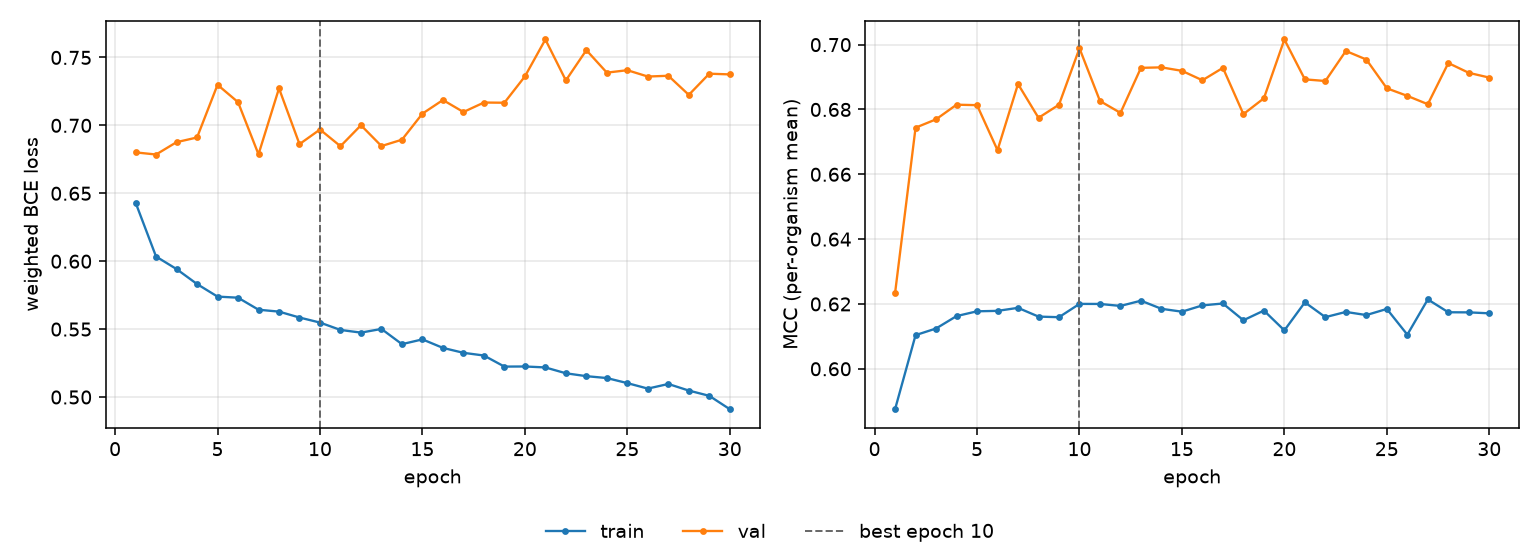

Source data for this figure (header and first rows):
epoch, tr_loss, vl_loss, tr_mcc, vl_mcc, is_best
1, 0.6432, 0.6801, 0.5875, 0.6234, False
2, 0.6034, 0.6785, 0.6104, 0.6744, False
3, 0.5942, 0.6876, 0.6124, 0.677, False
4, 0.5832, 0.6911, 0.6163, 0.6815, False
5, 0.5739, 0.7299, 0.6177, 0.6813, False
6, 0.5731, 0.7171, 0.6179, 0.6674, False
7, 0.5643, 0.6787, 0.6188, 0.6878, False
8, 0.5629, 0.7272, 0.6161, 0.6774, False
9, 0.5585, 0.6862, 0.6159, 0.6815, False
10, 0.5548, 0.6969, 0.62, 0.6989, True
11, 0.5494, 0.6847, 0.62, 0.6826, False
12, 0.5474, 0.7001, 0.6194, 0.6789, False
13, 0.5501, 0.6848, 0.621, 0.6928, False
14, 0.5389, 0.6894, 0.6185, 0.693, False
15, 0.5424, 0.7086, 0.6176, 0.6919, False
16, 0.5362, 0.7187, 0.6196, 0.689, False
17, 0.5326, 0.7098, 0.6201, 0.6928, False
18, 0.5306, 0.7168, 0.615, 0.6786, False
19, 0.5224, 0.7167, 0.618, 0.6835, False
20, 0.5225, 0.736, 0.6119, 0.7016, False
21, 0.5218, 0.7632, 0.6205, 0.6893, False
22, 0.5175, 0.7331, 0.6159, 0.6888, False
23, 0.5154, 0.7554, 0.6175, 0.698, False
24, 0.514, 0.7388, 0.6166, 0.6954, False
25, 0.5102, 0.7406, 0.6185, 0.6865, False
26, 0.5062, 0.7359, 0.6105, 0.6842, False
27, 0.5096, 0.7365, 0.6214, 0.6816, False
28, 0.5048, 0.7225, 0.6174, 0.6943, False
29, 0.5009, 0.738, 0.6174, 0.6913, False
30, 0.491, 0.7375, 0.6171, 0.6898, False
